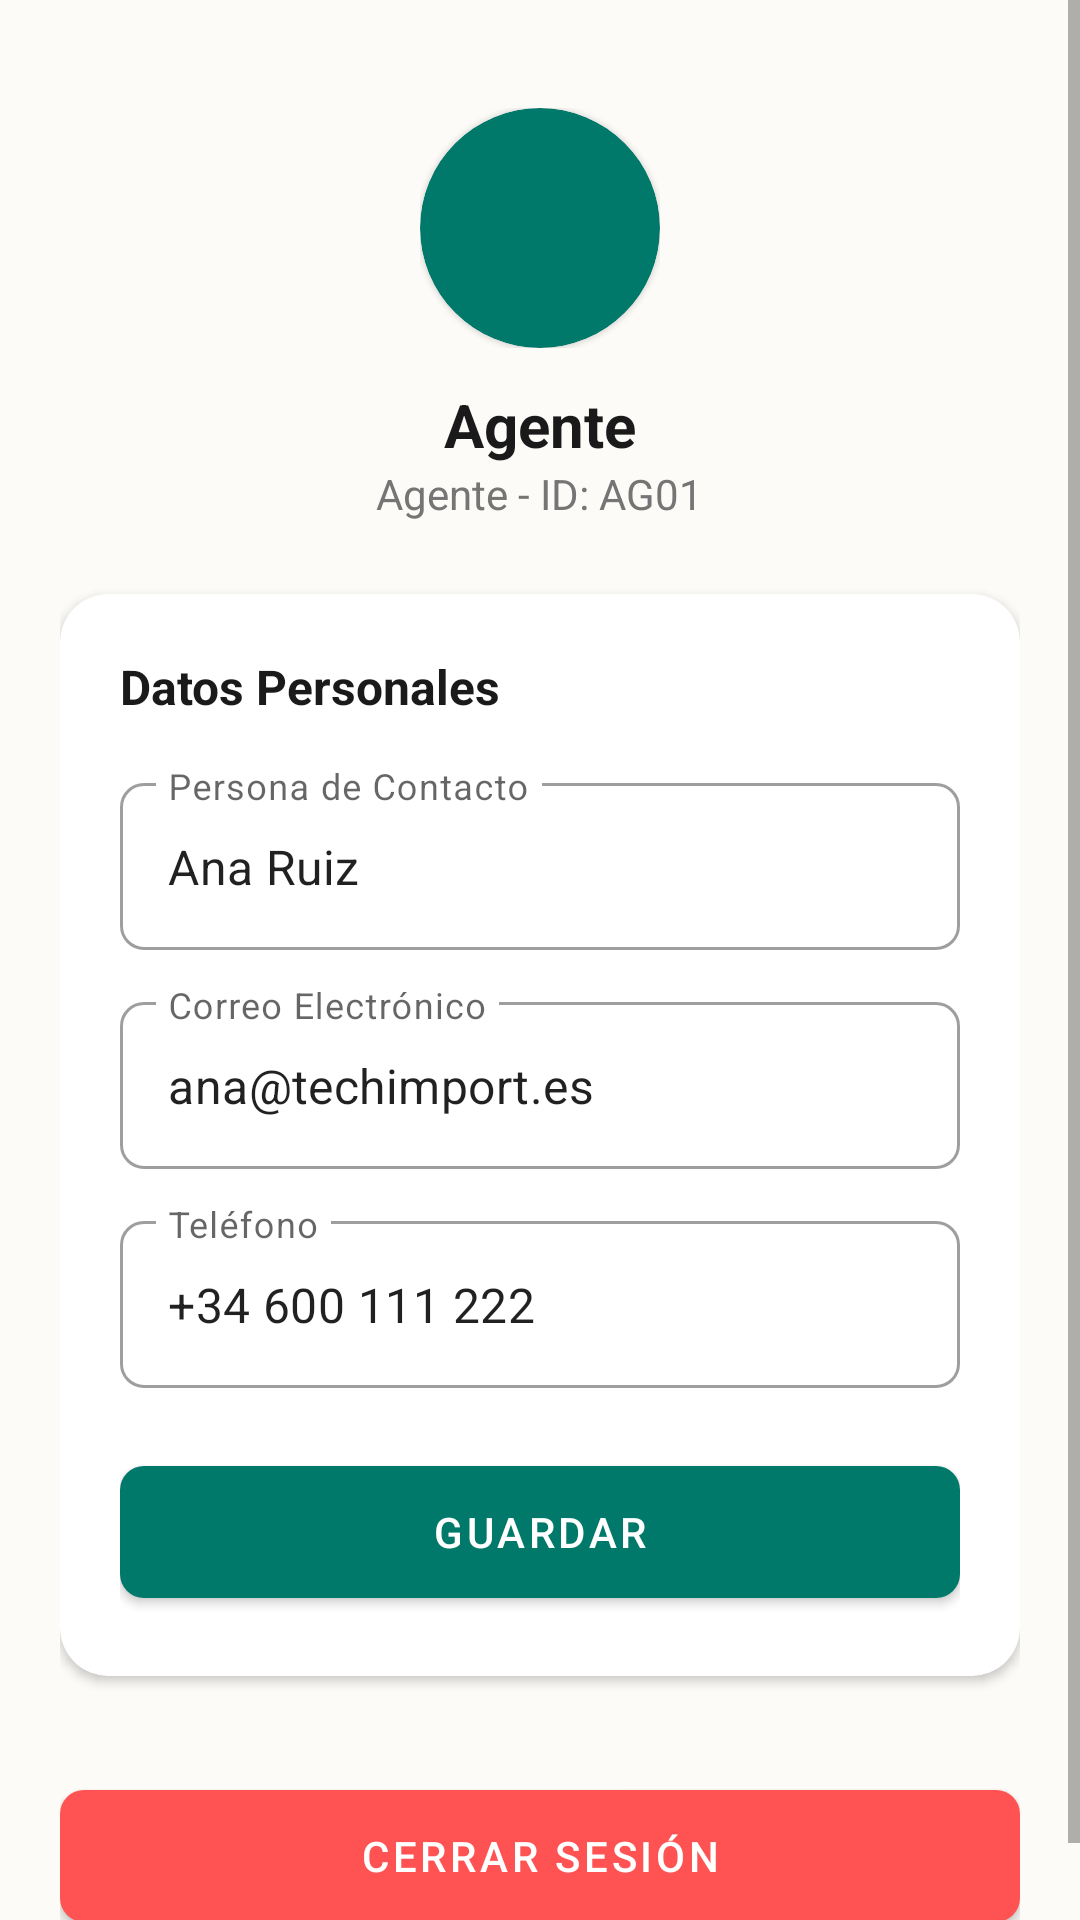

Reconstruct the res/layout file that produces this screen, plus the resources it refers to.
<!-- AndroidManifest.xml: application theme Theme.Nerevian -->
<!-- res/layout/fragment_perfil_agente.xml -->
<?xml version="1.0" encoding="utf-8"?>
<ScrollView xmlns:android="http://schemas.android.com/apk/res/android"
    xmlns:app="http://schemas.android.com/apk/res-auto"
    xmlns:tools="http://schemas.android.com/tools"
    android:layout_width="match_parent"
    android:layout_height="match_parent"
    android:background="#FDFBF7" >
    <LinearLayout
    android:layout_width="match_parent"
    android:layout_height="wrap_content"
    android:orientation="vertical"
    android:padding="20dp"
    android:gravity="center_horizontal">

    <FrameLayout
        android:layout_width="80dp"
        android:layout_height="80dp"
        android:layout_marginTop="16dp">

        <com.google.android.material.card.MaterialCardView
            android:layout_width="match_parent"
            android:layout_height="match_parent"
            app:cardCornerRadius="40dp"
            app:cardBackgroundColor="#00796B"
            app:strokeWidth="0dp">
            <TextView
                android:layout_width="wrap_content"
                android:layout_height="wrap_content"
                android:layout_gravity="center"
                android:textColor="@android:color/white"
                android:textSize="24sp"
                android:textStyle="bold" />
        </com.google.android.material.card.MaterialCardView>

    </FrameLayout>

    <TextView
        android:layout_width="wrap_content"
        android:layout_height="wrap_content"
        android:layout_marginTop="12dp"
        android:text="Agente"
        android:textColor="#1A1A1A"
        android:textSize="20sp"
        android:textStyle="bold" />

    <TextView
        android:layout_width="wrap_content"
        android:layout_height="wrap_content"
        android:text="Agente - ID: AG01"
        android:textColor="#757575"
        android:textSize="14sp" />

    <com.google.android.material.card.MaterialCardView
        android:layout_width="match_parent"
        android:layout_height="wrap_content"
        android:layout_marginTop="24dp"
        app:cardCornerRadius="16dp"
        app:cardElevation="2dp"
        app:cardBackgroundColor="@android:color/white">

        <LinearLayout
            android:layout_width="match_parent"
            android:layout_height="wrap_content"
            android:orientation="vertical"
            android:padding="20dp">

            <TextView
                android:layout_width="wrap_content"
                android:layout_height="wrap_content"
                android:text="Datos Personales"
                android:textColor="#1A1A1A"
                android:textSize="16sp"
                android:textStyle="bold" />


            <com.google.android.material.textfield.TextInputLayout
                style="@style/Widget.MaterialComponents.TextInputLayout.OutlinedBox"
                android:layout_width="match_parent"
                android:layout_height="wrap_content"
                android:layout_marginTop="16dp"
                app:boxCornerRadiusTopStart="8dp"
                app:boxCornerRadiusTopEnd="8dp"
                app:boxCornerRadiusBottomStart="8dp"
                app:boxCornerRadiusBottomEnd="8dp">
                <com.google.android.material.textfield.TextInputEditText
                    android:layout_width="match_parent"
                    android:layout_height="wrap_content"
                    android:hint="Persona de Contacto"
                    android:text="Ana Ruiz" />
            </com.google.android.material.textfield.TextInputLayout>

            <com.google.android.material.textfield.TextInputLayout
                style="@style/Widget.MaterialComponents.TextInputLayout.OutlinedBox"
                android:layout_width="match_parent"
                android:layout_height="wrap_content"
                android:layout_marginTop="12dp"
                app:boxCornerRadiusTopStart="8dp"
                app:boxCornerRadiusTopEnd="8dp"
                app:boxCornerRadiusBottomStart="8dp"
                app:boxCornerRadiusBottomEnd="8dp">
                <com.google.android.material.textfield.TextInputEditText
                    android:layout_width="match_parent"
                    android:layout_height="wrap_content"
                    android:hint="Correo Electrónico"
                    android:text="ana@techimport.es"
                    android:inputType="textEmailAddress" />
            </com.google.android.material.textfield.TextInputLayout>

            <com.google.android.material.textfield.TextInputLayout
                style="@style/Widget.MaterialComponents.TextInputLayout.OutlinedBox"
                android:layout_width="match_parent"
                android:layout_height="wrap_content"
                android:layout_marginTop="12dp"
                app:boxCornerRadiusTopStart="8dp"
                app:boxCornerRadiusTopEnd="8dp"
                app:boxCornerRadiusBottomStart="8dp"
                app:boxCornerRadiusBottomEnd="8dp">
                <com.google.android.material.textfield.TextInputEditText
                    android:layout_width="match_parent"
                    android:layout_height="wrap_content"
                    android:hint="Teléfono"
                    android:text="+34 600 111 222"
                    android:inputType="phone" />
            </com.google.android.material.textfield.TextInputLayout>

            <com.google.android.material.button.MaterialButton
                android:layout_width="match_parent"
                android:layout_height="56dp"
                android:layout_marginTop="20dp"
                android:text="Guardar"
                app:cornerRadius="8dp"
                app:backgroundTint="#00796B" />
        </LinearLayout>
    </com.google.android.material.card.MaterialCardView>

    <com.google.android.material.button.MaterialButton
        android:id="@+id/btnCerrarSesionAg"
        android:layout_width="match_parent"
        android:layout_height="56dp"
        android:layout_marginTop="32dp"
        android:text="Cerrar Sesión"
        app:cornerRadius="8dp"
        app:backgroundTint="#FF5252"
        app:iconGravity="textStart" />

</LinearLayout>
</ScrollView>
<!-- resources referenced by this layout -->
<resources>
  <style name="Theme.Nerevian" parent="Base.Theme.Nerevian" />
  <style name="Base.Theme.Nerevian" parent="Theme.MaterialComponents.DayNight.NoActionBar">
          <item name="colorPrimary">@color/teal_logo</item>
          <item name="colorPrimaryVariant">@color/teal_logo</item>
          <item name="colorOnPrimary">@color/white</item>
      </style>
  <color name="teal_logo">#00898C</color>
  <color name="white">#FFFFFFFF</color>
</resources>
